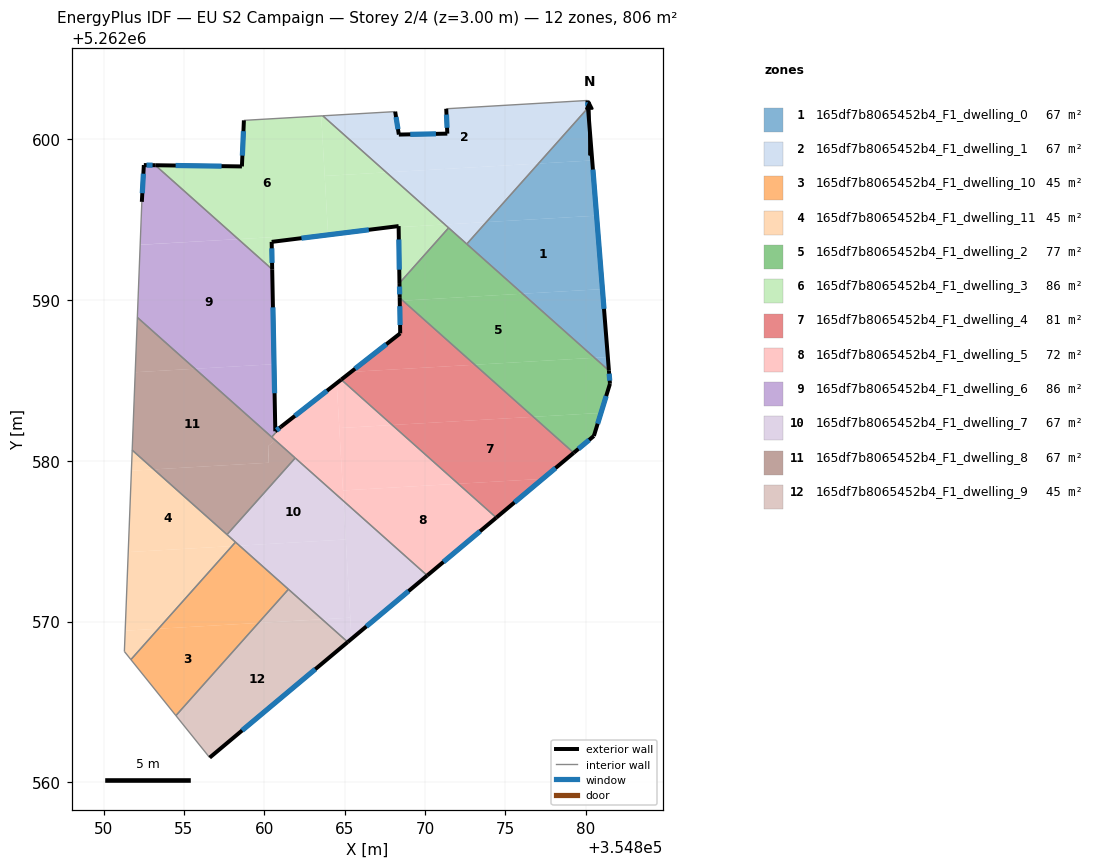
=== STOREY PLAN SPEC (per zone: floor XY polygon, exterior-wall plan segments, windows/doors) ===
zone 1: 165df7b8065452b4_F1_dwelling_0  (67.2 m²)
  floor: (354880.67, 5262595.25) (354881.04, 5262590.68) (354876.07, 5262590.40) (354872.60, 5262593.49) (354873.81, 5262594.85)
  floor: (354880.14, 5262601.96) (354880.40, 5262598.69) (354877.05, 5262598.50)
  floor: (354881.37, 5262586.46) (354881.44, 5262585.62) (354880.55, 5262586.41)
  floor: (354881.04, 5262590.68) (354881.37, 5262586.46) (354880.55, 5262586.41) (354876.07, 5262590.40)
  floor: (354880.40, 5262598.69) (354880.67, 5262595.25) (354873.81, 5262594.85) (354877.05, 5262598.50)
  exterior wall: (354881.44, 5262585.62) – (354880.14, 5262601.96)  [16.4 m]
    window: (354881.14, 5262589.45) – (354880.45, 5262598.12)  [13.8 m²]
  interior walls: 2
zone 2: 165df7b8065452b4_F1_dwelling_1  (67.1 m²)
  floor: (354880.10, 5262602.42) (354880.14, 5262601.96) (354877.05, 5262598.50) (354867.59, 5262597.95) (354863.64, 5262601.47) (354868.14, 5262601.73) (354868.37, 5262600.30) (354871.39, 5262600.36) (354871.32, 5262601.90)
  floor: (354877.05, 5262598.50) (354873.81, 5262594.85) (354871.23, 5262594.70) (354867.59, 5262597.95)
  floor: (354873.81, 5262594.85) (354872.60, 5262593.49) (354871.23, 5262594.70)
  exterior wall: (354880.14, 5262601.96) – (354880.10, 5262602.42)  [0.5 m]
    window: (354880.13, 5262602.07) – (354880.11, 5262602.31)  [0.4 m²]
  exterior wall: (354868.37, 5262600.30) – (354868.14, 5262601.73)  [1.4 m]
    window: (354868.32, 5262600.63) – (354868.20, 5262601.39)  [1.2 m²]
  exterior wall: (354871.39, 5262600.36) – (354868.37, 5262600.30)  [3.0 m]
    window: (354870.68, 5262600.34) – (354869.08, 5262600.31)  [2.5 m²]
  exterior wall: (354871.32, 5262601.90) – (354871.39, 5262600.36)  [1.5 m]
    window: (354871.34, 5262601.54) – (354871.37, 5262600.72)  [1.3 m²]
  interior walls: 5
zone 3: 165df7b8065452b4_F1_dwelling_10  (44.8 m²)
  floor: (354861.50, 5262572.01) (354859.64, 5262569.92) (354853.41, 5262569.55) (354857.99, 5262574.70) (354858.46, 5262574.72)
  floor: (354859.64, 5262569.92) (354854.50, 5262564.15) (354851.70, 5262567.63) (354853.41, 5262569.55)
  floor: (354858.46, 5262574.72) (354857.99, 5262574.70) (354858.21, 5262574.94)
  interior walls: 4
zone 4: 165df7b8065452b4_F1_dwelling_11  (44.8 m²)
  floor: (354857.99, 5262574.70) (354853.41, 5262569.55) (354851.35, 5262569.44) (354851.54, 5262574.32)
  floor: (354858.21, 5262574.94) (354857.99, 5262574.70) (354851.54, 5262574.32) (354851.73, 5262579.39) (354853.13, 5262579.47)
  floor: (354853.13, 5262579.47) (354851.73, 5262579.39) (354851.78, 5262580.67)
  floor: (354853.41, 5262569.55) (354851.70, 5262567.63) (354851.30, 5262568.14) (354851.35, 5262569.44)
  interior walls: 5
zone 5: 165df7b8065452b4_F1_dwelling_2  (77.5 m²)
  floor: (354881.44, 5262585.62) (354881.51, 5262584.79) (354880.95, 5262582.98) (354876.74, 5262582.74) (354873.10, 5262585.98) (354880.55, 5262586.41)
  floor: (354880.55, 5262586.41) (354873.10, 5262585.98) (354868.62, 5262589.97) (354876.07, 5262590.40)
  floor: (354880.95, 5262582.98) (354880.51, 5262581.55) (354879.25, 5262580.50) (354876.74, 5262582.74)
  floor: (354876.07, 5262590.40) (354868.62, 5262589.97) (354868.42, 5262590.14) (354868.41, 5262591.06) (354871.47, 5262594.50)
  exterior wall: (354868.41, 5262591.06) – (354868.42, 5262590.14)  [0.9 m]
    window: (354868.41, 5262590.84) – (354868.42, 5262590.36)  [0.8 m²]
  exterior wall: (354881.51, 5262584.79) – (354881.44, 5262585.62)  [0.8 m]
    window: (354881.49, 5262584.99) – (354881.46, 5262585.42)  [0.7 m²]
  exterior wall: (354880.51, 5262581.55) – (354881.51, 5262584.79)  [3.4 m]
    window: (354880.74, 5262582.31) – (354881.27, 5262584.03)  [2.9 m²]
  exterior wall: (354879.25, 5262580.50) – (354880.51, 5262581.55)  [1.6 m]
    window: (354879.55, 5262580.75) – (354880.21, 5262581.30)  [1.4 m²]
  interior walls: 4
zone 6: 165df7b8065452b4_F1_dwelling_3  (85.8 m²)
  floor: (354863.54, 5262601.46) (354863.97, 5262594.12) (354863.97, 5262594.06) (354860.46, 5262593.62) (354860.45, 5262593.91) (354858.38, 5262593.79) (354853.22, 5262598.39) (354858.61, 5262598.32) (354858.73, 5262601.18)
  floor: (354871.47, 5262594.50) (354868.41, 5262591.06) (354868.36, 5262594.54) (354871.23, 5262594.70)
  floor: (354860.45, 5262593.91) (354860.46, 5262593.62) (354860.49, 5262591.91) (354858.38, 5262593.79)
  floor: (354867.59, 5262597.95) (354863.76, 5262597.72) (354863.54, 5262601.46) (354863.64, 5262601.47)
  floor: (354871.23, 5262594.70) (354868.36, 5262594.54) (354868.36, 5262594.61) (354863.97, 5262594.06) (354863.97, 5262594.12) (354863.96, 5262594.28) (354863.76, 5262597.72) (354867.59, 5262597.95)
  exterior wall: (354858.73, 5262601.18) – (354858.61, 5262598.32)  [2.9 m]
    window: (354858.70, 5262600.51) – (354858.64, 5262598.99)  [2.4 m²]
  exterior wall: (354868.36, 5262594.61) – (354868.41, 5262591.06)  [3.5 m]
    window: (354868.37, 5262593.77) – (354868.40, 5262591.89)  [3.0 m²]
  exterior wall: (354860.46, 5262593.62) – (354868.36, 5262594.61)  [8.0 m]
    window: (354862.31, 5262593.85) – (354866.50, 5262594.37)  [6.7 m²]
  exterior wall: (354860.49, 5262591.91) – (354860.46, 5262593.62)  [1.7 m]
    window: (354860.49, 5262592.32) – (354860.47, 5262593.22)  [1.4 m²]
  exterior wall: (354858.61, 5262598.32) – (354853.22, 5262598.39)  [5.4 m]
    window: (354857.34, 5262598.33) – (354854.49, 5262598.37)  [4.5 m²]
  interior walls: 4
zone 7: 165df7b8065452b4_F1_dwelling_4  (81.1 m²)
  floor: (354879.25, 5262580.50) (354877.32, 5262578.88) (354872.07, 5262578.57) (354867.96, 5262582.23) (354876.74, 5262582.74)
  floor: (354876.74, 5262582.74) (354867.96, 5262582.23) (354864.79, 5262585.05) (354865.40, 5262585.53) (354873.10, 5262585.98)
  floor: (354873.10, 5262585.98) (354865.40, 5262585.53) (354868.46, 5262587.93) (354868.43, 5262589.96) (354868.62, 5262589.97)
  floor: (354877.32, 5262578.88) (354874.43, 5262576.47) (354872.07, 5262578.57)
  floor: (354868.62, 5262589.97) (354868.43, 5262589.96) (354868.42, 5262590.14)
  exterior wall: (354874.43, 5262576.46) – (354879.25, 5262580.50)  [6.3 m]
    window: (354875.57, 5262577.41) – (354878.12, 5262579.55)  [5.3 m²]
  exterior wall: (354868.46, 5262587.93) – (354864.79, 5262585.05)  [4.7 m]
    window: (354867.60, 5262587.26) – (354865.65, 5262585.73)  [3.9 m²]
  exterior wall: (354868.42, 5262590.14) – (354868.46, 5262587.93)  [2.2 m]
    window: (354868.43, 5262589.62) – (354868.45, 5262588.45)  [1.9 m²]
  interior walls: 2
zone 8: 165df7b8065452b4_F1_dwelling_5  (72.1 m²)
  floor: (354874.43, 5262576.47) (354870.14, 5262572.87) (354864.93, 5262577.50) (354864.89, 5262578.16) (354872.07, 5262578.57)
  floor: (354872.07, 5262578.57) (354864.89, 5262578.16) (354864.67, 5262582.04) (354867.96, 5262582.23)
  floor: (354860.84, 5262581.89) (354860.84, 5262581.77) (354860.54, 5262581.54) (354860.54, 5262581.41) (354860.47, 5262581.48)
  floor: (354867.96, 5262582.23) (354864.67, 5262582.04) (354864.51, 5262584.83) (354864.79, 5262585.05)
  floor: (354864.51, 5262584.83) (354864.93, 5262577.50) (354860.54, 5262581.41) (354860.54, 5262581.54) (354860.84, 5262581.77) (354860.84, 5262581.89) (354861.02, 5262582.10)
  exterior wall: (354864.79, 5262585.05) – (354861.02, 5262582.10)  [4.8 m]
    window: (354863.90, 5262584.36) – (354861.91, 5262582.80)  [4.0 m²]
  exterior wall: (354870.14, 5262572.87) – (354874.43, 5262576.46)  [5.6 m]
    window: (354871.15, 5262573.71) – (354873.42, 5262575.62)  [4.7 m²]
  interior walls: 4
zone 9: 165df7b8065452b4_F1_dwelling_6  (86.4 m²)
  floor: (354860.49, 5262591.91) (354860.61, 5262586.01) (354855.69, 5262585.73) (354852.10, 5262588.92) (354852.28, 5262593.44) (354858.38, 5262593.79)
  floor: (354860.61, 5262586.01) (354860.69, 5262581.84) (354860.83, 5262581.96) (354860.84, 5262581.89) (354860.47, 5262581.48) (354855.69, 5262585.73)
  floor: (354858.38, 5262593.79) (354852.28, 5262593.45) (354852.38, 5262596.10) (354852.38, 5262596.11) (354852.51, 5262598.40) (354853.22, 5262598.39)
  exterior wall: (354852.51, 5262598.40) – (354852.38, 5262596.11)  [2.3 m]
    window: (354852.48, 5262597.86) – (354852.41, 5262596.65)  [1.9 m²]
  exterior wall: (354853.22, 5262598.39) – (354852.51, 5262598.40)  [0.7 m]
    window: (354853.05, 5262598.39) – (354852.68, 5262598.40)  [0.6 m²]
  exterior wall: (354860.69, 5262581.84) – (354860.49, 5262591.91)  [10.1 m]
    window: (354860.64, 5262584.21) – (354860.54, 5262589.55)  [8.5 m²]
  exterior wall: (354861.02, 5262582.10) – (354860.69, 5262581.84)  [0.4 m]
    window: (354860.94, 5262582.04) – (354860.77, 5262581.90)  [0.4 m²]
  interior walls: 5
zone 10: 165df7b8065452b4_F1_dwelling_7  (67.1 m²)
  floor: (354865.07, 5262575.11) (354865.35, 5262570.25) (354863.60, 5262570.14) (354858.46, 5262574.72)
  floor: (354864.93, 5262577.50) (354865.07, 5262575.11) (354858.46, 5262574.72) (354857.68, 5262575.41) (354861.92, 5262580.18)
  floor: (354870.14, 5262572.87) (354865.43, 5262568.93) (354864.93, 5262577.50)
  floor: (354865.35, 5262570.25) (354865.43, 5262568.93) (354865.19, 5262568.73) (354863.60, 5262570.14)
  exterior wall: (354865.19, 5262568.73) – (354870.14, 5262572.87)  [6.4 m]
    window: (354866.35, 5262569.70) – (354868.97, 5262571.89)  [5.4 m²]
  interior walls: 5
zone 11: 165df7b8065452b4_F1_dwelling_8  (67.1 m²)
  floor: (354860.54, 5262581.41) (354860.55, 5262581.16) (354860.25, 5262580.93) (354860.26, 5262580.33) (354860.27, 5262579.88) (354853.13, 5262579.47) (354851.78, 5262580.67) (354851.97, 5262585.51) (354855.69, 5262585.73)
  floor: (354855.69, 5262585.73) (354851.97, 5262585.51) (354852.10, 5262588.92)
  floor: (354861.92, 5262580.18) (354857.68, 5262575.41) (354853.13, 5262579.47) (354860.27, 5262579.88) (354860.27, 5262580.34) (354860.25, 5262580.93) (354860.55, 5262581.16) (354860.54, 5262581.41)
  interior walls: 5
zone 12: 165df7b8065452b4_F1_dwelling_9  (44.8 m²)
  floor: (354865.19, 5262568.73) (354856.60, 5262561.54) (354854.50, 5262564.15) (354859.64, 5262569.92) (354863.60, 5262570.14)
  floor: (354863.60, 5262570.14) (354859.64, 5262569.92) (354861.50, 5262572.01)
  exterior wall: (354856.60, 5262561.54) – (354865.19, 5262568.73)  [11.2 m]
    window: (354858.62, 5262563.23) – (354863.17, 5262567.04)  [9.5 m²]
  interior walls: 3

=== DERIVED (storey summary) ===
Building: EU S2 Campaign
Storey: 2 of 4  (floor level z = 3.00 m)
Storey gross floor area: 805.8 m²
Zones on this storey: 12
  - 165df7b8065452b4_F1_dwelling_0: floor 67.2 m²; exterior wall 16.4 m (49.2 m²); 1 window(s) 13.8 m²; WWR 28.1%
  - 165df7b8065452b4_F1_dwelling_1: floor 67.1 m²; exterior wall 6.5 m (19.4 m²); 4 window(s) 5.5 m²; WWR 28.1%
  - 165df7b8065452b4_F1_dwelling_10: floor 44.8 m²
  - 165df7b8065452b4_F1_dwelling_11: floor 44.8 m²
  - 165df7b8065452b4_F1_dwelling_2: floor 77.5 m²; exterior wall 6.8 m (20.3 m²); 4 window(s) 5.7 m²; WWR 28.1%
  - 165df7b8065452b4_F1_dwelling_3: floor 85.8 m²; exterior wall 21.5 m (64.4 m²); 5 window(s) 18.1 m²; WWR 28.1%
  - 165df7b8065452b4_F1_dwelling_4: floor 81.1 m²; exterior wall 13.2 m (39.5 m²); 3 window(s) 11.1 m²; WWR 28.1%
  - 165df7b8065452b4_F1_dwelling_5: floor 72.1 m²; exterior wall 10.4 m (31.2 m²); 2 window(s) 8.8 m²; WWR 28.1%
  - 165df7b8065452b4_F1_dwelling_6: floor 86.4 m²; exterior wall 13.5 m (40.5 m²); 4 window(s) 11.4 m²; WWR 28.1%
  - 165df7b8065452b4_F1_dwelling_7: floor 67.1 m²; exterior wall 6.4 m (19.3 m²); 1 window(s) 5.4 m²; WWR 28.1%
  - 165df7b8065452b4_F1_dwelling_8: floor 67.1 m²
  - 165df7b8065452b4_F1_dwelling_9: floor 44.8 m²; exterior wall 11.2 m (33.6 m²); 1 window(s) 9.5 m²; WWR 28.1%
Zone adjacency (shared interzone walls):
  - 165df7b8065452b4_F1_dwelling_0 ↔ 165df7b8065452b4_F1_dwelling_1
  - 165df7b8065452b4_F1_dwelling_0 ↔ 165df7b8065452b4_F1_dwelling_2
  - 165df7b8065452b4_F1_dwelling_1 ↔ 165df7b8065452b4_F1_dwelling_2
  - 165df7b8065452b4_F1_dwelling_1 ↔ 165df7b8065452b4_F1_dwelling_3
  - 165df7b8065452b4_F1_dwelling_10 ↔ 165df7b8065452b4_F1_dwelling_11
  - 165df7b8065452b4_F1_dwelling_10 ↔ 165df7b8065452b4_F1_dwelling_7
  - 165df7b8065452b4_F1_dwelling_10 ↔ 165df7b8065452b4_F1_dwelling_9
  - 165df7b8065452b4_F1_dwelling_11 ↔ 165df7b8065452b4_F1_dwelling_7
  - 165df7b8065452b4_F1_dwelling_11 ↔ 165df7b8065452b4_F1_dwelling_8
  - 165df7b8065452b4_F1_dwelling_2 ↔ 165df7b8065452b4_F1_dwelling_3
  - 165df7b8065452b4_F1_dwelling_2 ↔ 165df7b8065452b4_F1_dwelling_4
  - 165df7b8065452b4_F1_dwelling_3 ↔ 165df7b8065452b4_F1_dwelling_6
  - 165df7b8065452b4_F1_dwelling_4 ↔ 165df7b8065452b4_F1_dwelling_5
  - 165df7b8065452b4_F1_dwelling_5 ↔ 165df7b8065452b4_F1_dwelling_6
  - 165df7b8065452b4_F1_dwelling_5 ↔ 165df7b8065452b4_F1_dwelling_7
  - 165df7b8065452b4_F1_dwelling_5 ↔ 165df7b8065452b4_F1_dwelling_8
  - 165df7b8065452b4_F1_dwelling_6 ↔ 165df7b8065452b4_F1_dwelling_8
  - 165df7b8065452b4_F1_dwelling_7 ↔ 165df7b8065452b4_F1_dwelling_8
  - 165df7b8065452b4_F1_dwelling_7 ↔ 165df7b8065452b4_F1_dwelling_9